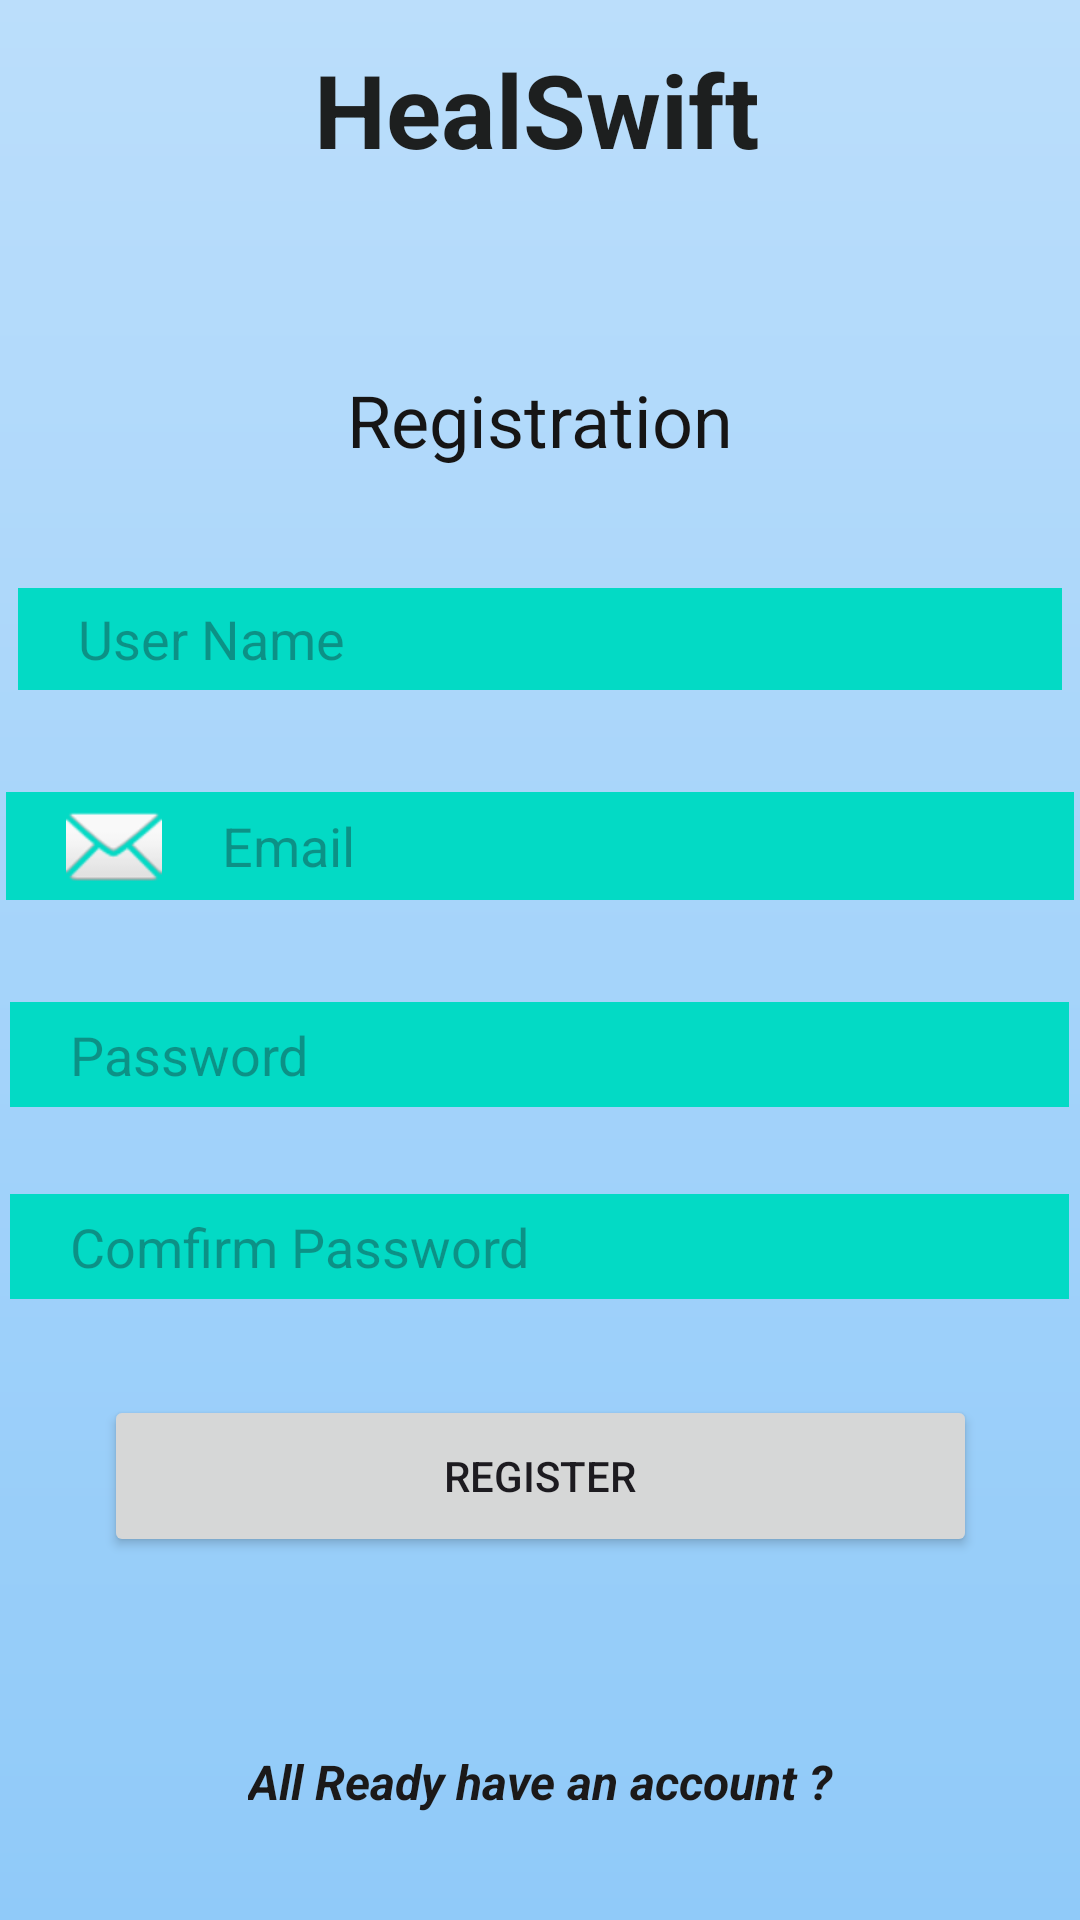

Android layout source for this screen:
<!-- AndroidManifest.xml: application theme Theme._24health -->
<!-- res/layout/activity_register.xml -->
<?xml version="1.0" encoding="utf-8"?>
<androidx.constraintlayout.widget.ConstraintLayout xmlns:android="http://schemas.android.com/apk/res/android"
    xmlns:app="http://schemas.android.com/apk/res-auto"
    xmlns:tools="http://schemas.android.com/tools"
    android:id="@+id/main"
    android:layout_width="match_parent"
    android:layout_height="match_parent"
    android:background="@drawable/homeimage2"
    tools:context=".LoginActivity">

    

    
    <TextView
        android:id="@+id/textView"
        android:layout_width="wrap_content"
        android:layout_height="wrap_content"
        android:text="HealSwift"
        android:textColor="#1D1F1F"
        android:textSize="34sp"
        android:textStyle="bold"
        app:layout_constraintBottom_toBottomOf="parent"
        app:layout_constraintEnd_toEndOf="parent"
        app:layout_constraintHorizontal_bias="0.496"
        app:layout_constraintStart_toStartOf="parent"
        app:layout_constraintTop_toTopOf="parent"
        app:layout_constraintVertical_bias="0.023" />

    <TextView
        android:id="@+id/textView2"
        android:layout_width="wrap_content"
        android:layout_height="wrap_content"
        android:text="Registration"
        android:textColor="#161515"
        android:textSize="24sp"
        app:layout_constraintBottom_toBottomOf="parent"
        app:layout_constraintEnd_toEndOf="parent"
        app:layout_constraintStart_toStartOf="parent"
        app:layout_constraintTop_toBottomOf="@+id/textView"
        app:layout_constraintVertical_bias="0.118" />


    <EditText
        android:id="@+id/editTextText"
        android:layout_width="348dp"
        android:layout_height="34dp"
        android:layout_marginTop="40dp"
        android:background="@color/teal_200"
        android:drawableStart="@drawable/ic_baseline_person_24"
        android:drawablePadding="20dp"
        android:hint="User Name"
        android:inputType="text"
        android:paddingStart="20dp"
        app:layout_constraintEnd_toEndOf="parent"
        app:layout_constraintHorizontal_bias="0.488"
        app:layout_constraintStart_toStartOf="parent"
        app:layout_constraintTop_toBottomOf="@+id/textView2" />


    <EditText
        android:id="@+id/editTextText3"
        android:layout_width="356dp"
        android:layout_height="36dp"
        android:layout_marginTop="108dp"
        android:background="@color/teal_200"
        android:drawableStart="@android:drawable/ic_dialog_email"
        android:drawablePadding="20dp"
        android:hint="Email"
        android:inputType="text"
        android:paddingStart="20dp"
        app:layout_constraintEnd_toEndOf="parent"
        app:layout_constraintHorizontal_bias="0.49"
        app:layout_constraintStart_toStartOf="parent"
        app:layout_constraintTop_toBottomOf="@+id/textView2" />

    <EditText
        android:id="@+id/editTextText2"
        android:layout_width="353dp"
        android:layout_height="35dp"
        android:layout_marginTop="104dp"
        android:background="@color/teal_200"
        android:drawableStart="@drawable/ic_baseline_security_24"
        android:drawablePadding="20dp"
        android:hint="Password"
        android:inputType="textPassword"
        android:paddingStart="20dp"
        app:layout_constraintEnd_toEndOf="parent"
        app:layout_constraintHorizontal_bias="0.461"
        app:layout_constraintStart_toStartOf="parent"
        app:layout_constraintTop_toBottomOf="@+id/editTextText" />

    <EditText
        android:id="@+id/editTextText4"
        android:layout_width="353dp"
        android:layout_height="35dp"
        android:layout_marginTop="168dp"
        android:background="@color/teal_200"
        android:drawableStart="@drawable/ic_baseline_security_24"
        android:drawablePadding="20dp"
        android:hint="Comfirm Password"
        android:inputType="textPassword"
        android:paddingStart="20dp"
        app:layout_constraintEnd_toEndOf="parent"
        app:layout_constraintHorizontal_bias="0.465"
        app:layout_constraintStart_toStartOf="parent"
        app:layout_constraintTop_toBottomOf="@+id/editTextText" />


    
    <Button
        android:id="@+id/button2"
        android:layout_width="291dp"
        android:layout_height="54dp"
        android:layout_marginTop="96dp"
        android:text="Register"
        app:layout_constraintEnd_toEndOf="parent"
        app:layout_constraintStart_toStartOf="parent"
        app:layout_constraintTop_toBottomOf="@id/editTextText2" />

    <TextView
        android:id="@+id/textView3"
        android:layout_width="wrap_content"
        android:layout_height="wrap_content"
        android:layout_marginTop="64dp"
        android:text="All Ready have an account ?"
        android:textColor="#1B1919"
        android:textSize="16sp"
        android:textStyle="bold|italic"
        app:layout_constraintEnd_toEndOf="parent"
        app:layout_constraintStart_toStartOf="parent"
        app:layout_constraintTop_toBottomOf="@id/button2" />


</androidx.constraintlayout.widget.ConstraintLayout>
<!-- resources referenced by this layout -->
<resources>
  <color name="teal_200">#FF03DAC5</color>
  <!-- drawable homeimage2 (drawable) -->
  <?xml version="1.0" encoding="utf-8"?>
  <shape xmlns:android="http://schemas.android.com/apk/res/android">
      <gradient
          android:startColor="#FFBBDEFB"
          android:endColor="#FF90CAF9"
          android:angle="270" />
  </shape>
  <style name="Theme._24health" parent="Base.Theme._24health" />
  <style name="Base.Theme._24health" parent="Theme.Material3.DayNight.NoActionBar">
          
          
      </style>
</resources>
